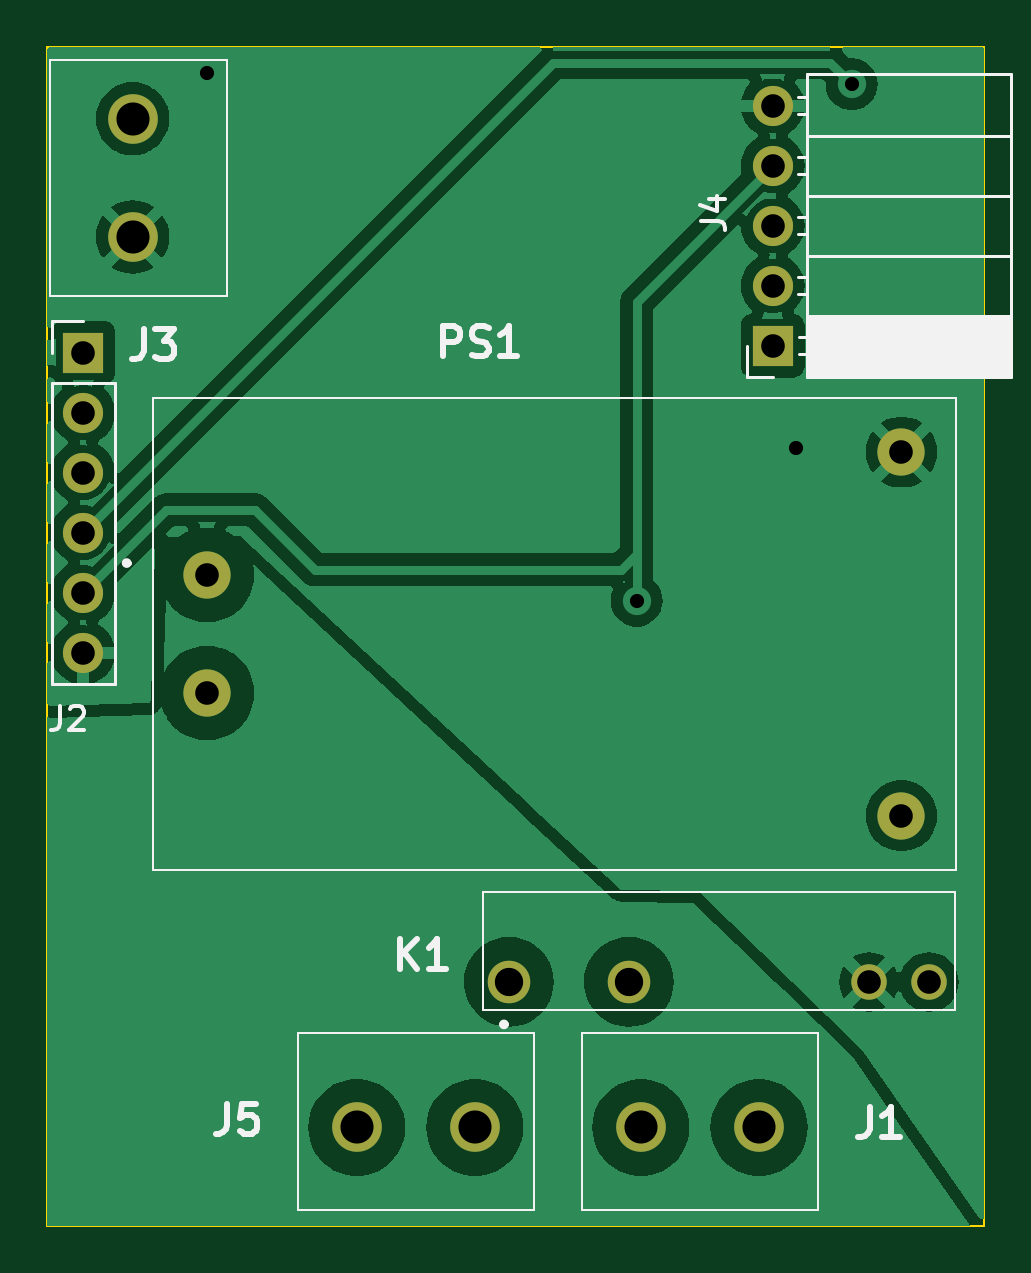
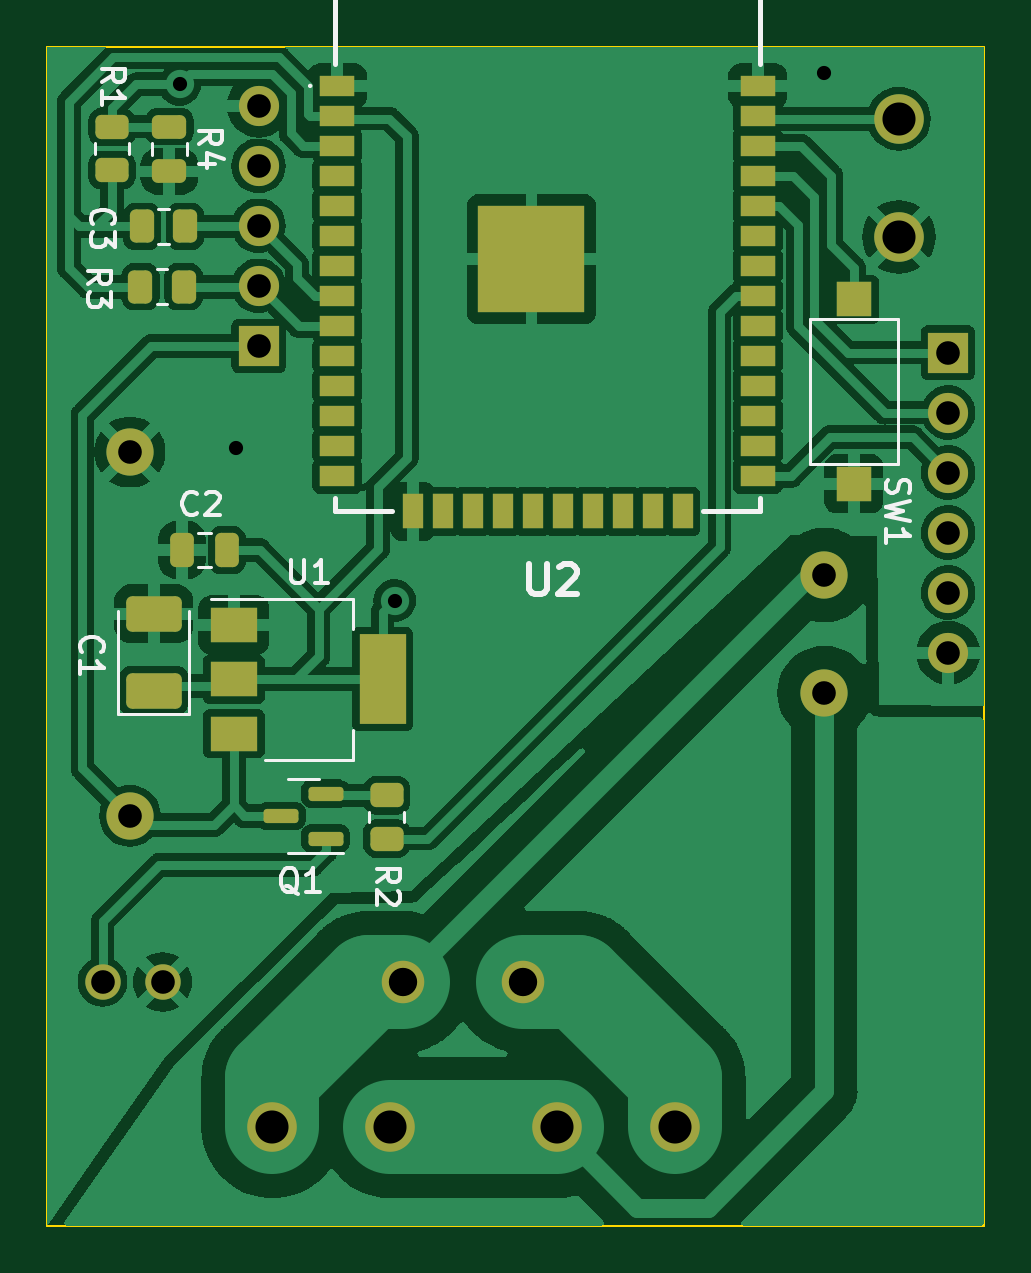
Circuit board: 11 layer files. Board 39.7 x 49.9 mm.
- bottom_copper: PowerAndCommModule-B_Cu.gbr (133333 bytes)
- bottom_mask: PowerAndCommModule-B_Mask.gbr (4462 bytes)
- paste: PowerAndCommModule-B_Paste.gbr (3560 bytes)
- bottom_silk: PowerAndCommModule-B_Silkscreen.gbr (13988 bytes)
- outline: PowerAndCommModule-Edge_Cuts.gbr (611 bytes)
- top_copper: PowerAndCommModule-F_Cu.gbr (57456 bytes)
- top_mask: PowerAndCommModule-F_Mask.gbr (1363 bytes)
- paste: PowerAndCommModule-F_Paste.gbr (461 bytes)
- top_silk: PowerAndCommModule-F_Silkscreen.gbr (9896 bytes)
- drill: PowerAndCommModule-NPTH.drl (279 bytes)
- drill: PowerAndCommModule-PTH.drl (913 bytes)

=== bottom_copper: PowerAndCommModule-B_Cu.gbr (133333 bytes, source omitted) ===
=== bottom_mask: PowerAndCommModule-B_Mask.gbr ===
%TF.GenerationSoftware,KiCad,Pcbnew,7.0.2*%
%TF.CreationDate,2023-05-06T17:38:48-03:00*%
%TF.ProjectId,PowerAndCommModule,506f7765-7241-46e6-9443-6f6d6d4d6f64,rev?*%
%TF.SameCoordinates,Original*%
%TF.FileFunction,Soldermask,Bot*%
%TF.FilePolarity,Negative*%
%FSLAX46Y46*%
G04 Gerber Fmt 4.6, Leading zero omitted, Abs format (unit mm)*
G04 Created by KiCad (PCBNEW 7.0.2) date 2023-05-06 17:38:48*
%MOMM*%
%LPD*%
G01*
G04 APERTURE LIST*
G04 Aperture macros list*
%AMRoundRect*
0 Rectangle with rounded corners*
0 $1 Rounding radius*
0 $2 $3 $4 $5 $6 $7 $8 $9 X,Y pos of 4 corners*
0 Add a 4 corners polygon primitive as box body*
4,1,4,$2,$3,$4,$5,$6,$7,$8,$9,$2,$3,0*
0 Add four circle primitives for the rounded corners*
1,1,$1+$1,$2,$3*
1,1,$1+$1,$4,$5*
1,1,$1+$1,$6,$7*
1,1,$1+$1,$8,$9*
0 Add four rect primitives between the rounded corners*
20,1,$1+$1,$2,$3,$4,$5,0*
20,1,$1+$1,$4,$5,$6,$7,0*
20,1,$1+$1,$6,$7,$8,$9,0*
20,1,$1+$1,$8,$9,$2,$3,0*%
G04 Aperture macros list end*
%ADD10O,1.700000X1.700000*%
%ADD11R,1.700000X1.700000*%
%ADD12R,1.500000X1.500000*%
%ADD13RoundRect,0.250001X0.924999X-0.499999X0.924999X0.499999X-0.924999X0.499999X-0.924999X-0.499999X0*%
%ADD14C,2.000000*%
%ADD15C,1.500000*%
%ADD16C,1.800000*%
%ADD17C,2.100000*%
%ADD18RoundRect,0.150000X-0.587500X-0.150000X0.587500X-0.150000X0.587500X0.150000X-0.587500X0.150000X0*%
%ADD19RoundRect,0.250000X0.450000X-0.262500X0.450000X0.262500X-0.450000X0.262500X-0.450000X-0.262500X0*%
%ADD20RoundRect,0.250000X-0.262500X-0.450000X0.262500X-0.450000X0.262500X0.450000X-0.262500X0.450000X0*%
%ADD21R,2.000000X1.500000*%
%ADD22R,2.000000X3.800000*%
%ADD23RoundRect,0.250000X-0.475000X0.250000X-0.475000X-0.250000X0.475000X-0.250000X0.475000X0.250000X0*%
%ADD24RoundRect,0.250000X-0.250000X-0.475000X0.250000X-0.475000X0.250000X0.475000X-0.250000X0.475000X0*%
%ADD25R,1.500000X0.900000*%
%ADD26R,0.900000X1.500000*%
%ADD27R,4.500000X4.500000*%
G04 APERTURE END LIST*
D10*
%TO.C,J2*%
X27780000Y-53670000D03*
X27780000Y-51130000D03*
X27780000Y-48590000D03*
X27780000Y-46050000D03*
X27780000Y-43510000D03*
D11*
X27780000Y-40970000D03*
%TD*%
D12*
%TO.C,SW1*%
X31770000Y-38720000D03*
X31770000Y-46520000D03*
%TD*%
D13*
%TO.C,C1*%
X61410000Y-55275000D03*
X61410000Y-52025000D03*
%TD*%
D14*
%TO.C,PS1*%
X62420000Y-60580000D03*
X62420000Y-45180000D03*
X33020000Y-55380000D03*
X33020000Y-50380000D03*
%TD*%
D15*
%TO.C,K1*%
X63580000Y-67610000D03*
X61040000Y-67610000D03*
D16*
X50880000Y-67610000D03*
X45800000Y-67610000D03*
%TD*%
D17*
%TO.C,J5*%
X44360000Y-73770000D03*
X39360000Y-73770000D03*
%TD*%
D11*
%TO.C,J4*%
X56970000Y-40680000D03*
D10*
X56970000Y-38140000D03*
X56970000Y-35600000D03*
X56970000Y-33060000D03*
X56970000Y-30520000D03*
%TD*%
D17*
%TO.C,J1*%
X56390000Y-73770000D03*
X51390000Y-73770000D03*
%TD*%
%TO.C,J3*%
X29870000Y-36070000D03*
X29870000Y-31070000D03*
%TD*%
D18*
%TO.C,Q1*%
X56015000Y-60590000D03*
X54140000Y-59640000D03*
X54140000Y-61540000D03*
%TD*%
D19*
%TO.C,R2*%
X51550000Y-59717500D03*
X51550000Y-61542500D03*
%TD*%
D20*
%TO.C,R3*%
X60147500Y-38180000D03*
X61972500Y-38180000D03*
%TD*%
D21*
%TO.C,U1*%
X58020000Y-57100000D03*
D22*
X51720000Y-54800000D03*
D21*
X58020000Y-54800000D03*
X58020000Y-52500000D03*
%TD*%
D23*
%TO.C,C3*%
X60750000Y-31400000D03*
X60750000Y-33300000D03*
%TD*%
D19*
%TO.C,R1*%
X63180000Y-33252500D03*
X63180000Y-31427500D03*
%TD*%
D24*
%TO.C,C2*%
X58310000Y-49330000D03*
X60210000Y-49330000D03*
%TD*%
D20*
%TO.C,R4*%
X60087500Y-35630000D03*
X61912500Y-35630000D03*
%TD*%
D25*
%TO.C,U2*%
X53640000Y-29680000D03*
X53640000Y-30950000D03*
X53640000Y-32220000D03*
X53640000Y-33490000D03*
X53640000Y-34760000D03*
X53640000Y-36030000D03*
X53640000Y-37300000D03*
X53640000Y-38570000D03*
X53640000Y-39840000D03*
X53640000Y-41110000D03*
X53640000Y-42380000D03*
X53640000Y-43650000D03*
X53640000Y-44920000D03*
X53640000Y-46190000D03*
D26*
X50450000Y-47690000D03*
X49180000Y-47690000D03*
X47910000Y-47690000D03*
X46640000Y-47690000D03*
X45370000Y-47690000D03*
X44100000Y-47690000D03*
X42830000Y-47690000D03*
X41560000Y-47690000D03*
X40290000Y-47690000D03*
X39020000Y-47690000D03*
D25*
X35840000Y-46190000D03*
X35840000Y-44920000D03*
X35840000Y-43650000D03*
X35840000Y-42380000D03*
X35840000Y-41110000D03*
X35840000Y-39840000D03*
X35840000Y-38570000D03*
X35840000Y-37300000D03*
X35840000Y-36030000D03*
X35840000Y-34760000D03*
X35840000Y-33490000D03*
X35840000Y-32220000D03*
X35840000Y-30950000D03*
X35840000Y-29680000D03*
D27*
X45420000Y-37020000D03*
%TD*%
M02*

=== paste: PowerAndCommModule-B_Paste.gbr (3560 bytes, source withheld) ===
=== bottom_silk: PowerAndCommModule-B_Silkscreen.gbr (13988 bytes, source omitted) ===
=== outline: PowerAndCommModule-Edge_Cuts.gbr ===
%TF.GenerationSoftware,KiCad,Pcbnew,7.0.2*%
%TF.CreationDate,2023-05-06T17:38:48-03:00*%
%TF.ProjectId,PowerAndCommModule,506f7765-7241-46e6-9443-6f6d6d4d6f64,rev?*%
%TF.SameCoordinates,Original*%
%TF.FileFunction,Profile,NP*%
%FSLAX46Y46*%
G04 Gerber Fmt 4.6, Leading zero omitted, Abs format (unit mm)*
G04 Created by KiCad (PCBNEW 7.0.2) date 2023-05-06 17:38:48*
%MOMM*%
%LPD*%
G01*
G04 APERTURE LIST*
%TA.AperFunction,Profile*%
%ADD10C,0.100000*%
%TD*%
G04 APERTURE END LIST*
D10*
X26252500Y-28020000D02*
X65927500Y-28020000D01*
X65927500Y-77930000D01*
X26252500Y-77930000D01*
X26252500Y-28020000D01*
M02*

=== top_copper: PowerAndCommModule-F_Cu.gbr (57456 bytes, source omitted) ===
=== top_mask: PowerAndCommModule-F_Mask.gbr ===
%TF.GenerationSoftware,KiCad,Pcbnew,7.0.2*%
%TF.CreationDate,2023-05-06T17:38:48-03:00*%
%TF.ProjectId,PowerAndCommModule,506f7765-7241-46e6-9443-6f6d6d4d6f64,rev?*%
%TF.SameCoordinates,Original*%
%TF.FileFunction,Soldermask,Top*%
%TF.FilePolarity,Negative*%
%FSLAX46Y46*%
G04 Gerber Fmt 4.6, Leading zero omitted, Abs format (unit mm)*
G04 Created by KiCad (PCBNEW 7.0.2) date 2023-05-06 17:38:48*
%MOMM*%
%LPD*%
G01*
G04 APERTURE LIST*
%ADD10O,1.700000X1.700000*%
%ADD11R,1.700000X1.700000*%
%ADD12C,2.000000*%
%ADD13C,1.500000*%
%ADD14C,1.800000*%
%ADD15C,2.100000*%
G04 APERTURE END LIST*
D10*
%TO.C,J2*%
X27780000Y-53670000D03*
X27780000Y-51130000D03*
X27780000Y-48590000D03*
X27780000Y-46050000D03*
X27780000Y-43510000D03*
D11*
X27780000Y-40970000D03*
%TD*%
D12*
%TO.C,PS1*%
X62420000Y-60580000D03*
X62420000Y-45180000D03*
X33020000Y-55380000D03*
X33020000Y-50380000D03*
%TD*%
D13*
%TO.C,K1*%
X63580000Y-67610000D03*
X61040000Y-67610000D03*
D14*
X50880000Y-67610000D03*
X45800000Y-67610000D03*
%TD*%
D15*
%TO.C,J5*%
X44360000Y-73770000D03*
X39360000Y-73770000D03*
%TD*%
D11*
%TO.C,J4*%
X56970000Y-40680000D03*
D10*
X56970000Y-38140000D03*
X56970000Y-35600000D03*
X56970000Y-33060000D03*
X56970000Y-30520000D03*
%TD*%
D15*
%TO.C,J1*%
X56390000Y-73770000D03*
X51390000Y-73770000D03*
%TD*%
%TO.C,J3*%
X29870000Y-36070000D03*
X29870000Y-31070000D03*
%TD*%
M02*

=== paste: PowerAndCommModule-F_Paste.gbr ===
%TF.GenerationSoftware,KiCad,Pcbnew,7.0.2*%
%TF.CreationDate,2023-05-06T17:38:48-03:00*%
%TF.ProjectId,PowerAndCommModule,506f7765-7241-46e6-9443-6f6d6d4d6f64,rev?*%
%TF.SameCoordinates,Original*%
%TF.FileFunction,Paste,Top*%
%TF.FilePolarity,Positive*%
%FSLAX46Y46*%
G04 Gerber Fmt 4.6, Leading zero omitted, Abs format (unit mm)*
G04 Created by KiCad (PCBNEW 7.0.2) date 2023-05-06 17:38:48*
%MOMM*%
%LPD*%
G01*
G04 APERTURE LIST*
G04 APERTURE END LIST*
M02*

=== top_silk: PowerAndCommModule-F_Silkscreen.gbr (9896 bytes, source omitted) ===
=== drill: PowerAndCommModule-NPTH.drl ===
M48
; DRILL file {KiCad 7.0.2} date Sat 06 May 2023 05:38:51 PM -03
; FORMAT={-:-/ absolute / metric / decimal}
; #@! TF.CreationDate,2023-05-06T17:38:51-03:00
; #@! TF.GenerationSoftware,Kicad,Pcbnew,7.0.2
; #@! TF.FileFunction,NonPlated,1,2,NPTH
FMAT,2
METRIC
%
G90
G05
T0
M30

=== drill: PowerAndCommModule-PTH.drl ===
M48
; DRILL file {KiCad 7.0.2} date Sat 06 May 2023 05:38:51 PM -03
; FORMAT={-:-/ absolute / metric / decimal}
; #@! TF.CreationDate,2023-05-06T17:38:51-03:00
; #@! TF.GenerationSoftware,Kicad,Pcbnew,7.0.2
; #@! TF.FileFunction,Plated,1,2,PTH
FMAT,2
METRIC
; #@! TA.AperFunction,Plated,PTH,ViaDrill
T1C0.600
; #@! TA.AperFunction,Plated,PTH,ComponentDrill
T2C1.000
; #@! TA.AperFunction,Plated,PTH,ComponentDrill
T3C1.200
; #@! TA.AperFunction,Plated,PTH,ComponentDrill
T4C1.400
%
G90
G05
T1
X33.04Y-29.13
X51.21Y-51.47
X57.94Y-44.99
X60.31Y-29.61
T2
X27.78Y-40.97
X27.78Y-43.51
X27.78Y-46.05
X27.78Y-48.59
X27.78Y-51.13
X27.78Y-53.67
X33.02Y-50.38
X33.02Y-55.38
X56.97Y-30.52
X56.97Y-33.06
X56.97Y-35.6
X56.97Y-38.14
X56.97Y-40.68
X61.04Y-67.61
X62.42Y-45.18
X62.42Y-60.58
X63.58Y-67.61
T3
X45.8Y-67.61
X50.88Y-67.61
T4
X29.87Y-31.07
X29.87Y-36.07
X39.36Y-73.77
X44.36Y-73.77
X51.39Y-73.77
X56.39Y-73.77
T0
M30
